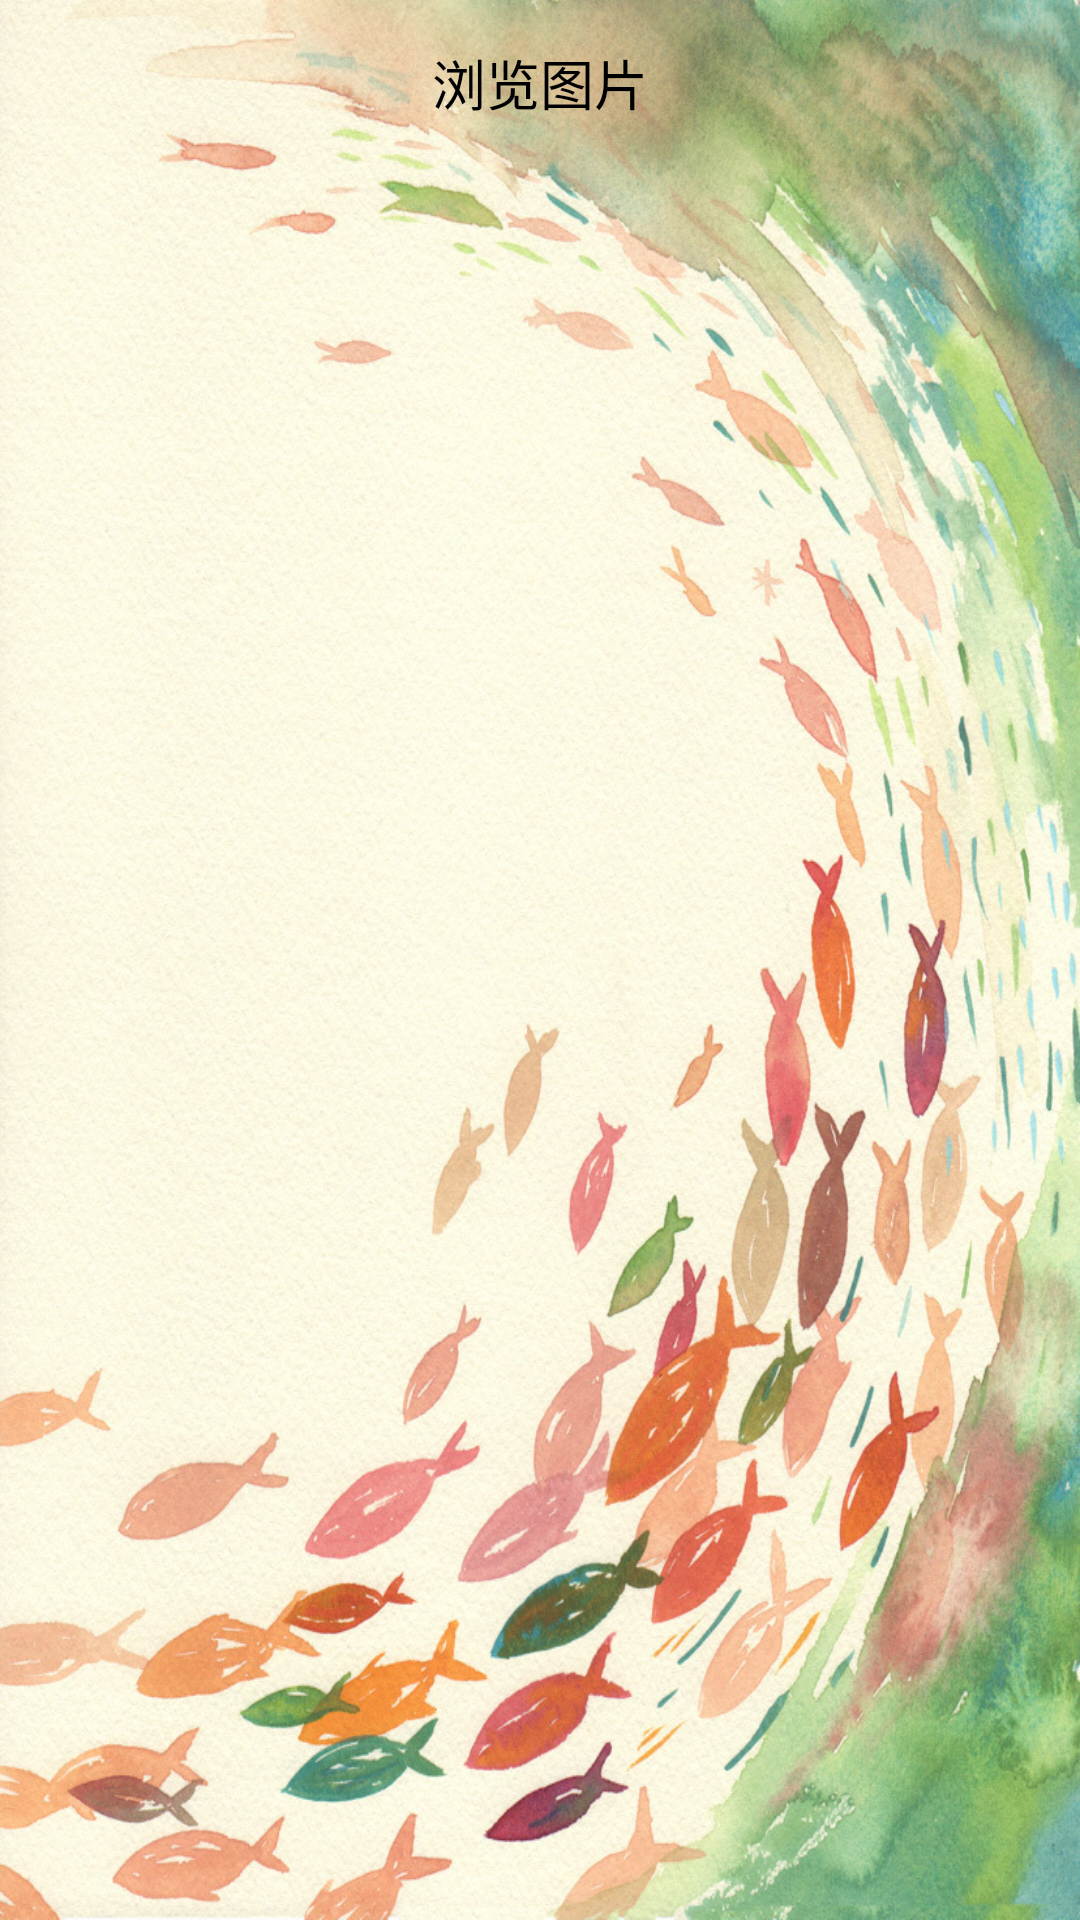

This screen was rendered from an Android layout file. Write that file and the resources it references.
<!-- AndroidManifest.xml: application theme AppTheme -->
<!-- res/layout/wrong_image_browse.xml -->
<?xml version="1.0" encoding="utf-8"?>

<RelativeLayout xmlns:android="http://schemas.android.com/apk/res/android"
    style="@style/panel_background"
    android:layout_width="fill_parent"
    android:layout_height="fill_parent"
    android:background="@drawable/bg_frame" >

    <LinearLayout
        android:id="@+id/wrong_image_browse_head"
        android:layout_width="fill_parent"
        android:layout_height="55sp"
        android:layout_alignParentTop="true"
        android:background="@drawable/bg_header"
        android:orientation="horizontal"
        android:paddingBottom="0sp"
        android:paddingLeft="8sp"
        android:paddingRight="8sp"
        android:paddingTop="0sp" >

        <TextView
            android:id="@+id/wrong_image_browse_head_text"
            android:layout_width="wrap_content"
            android:layout_height="wrap_content"
            android:layout_gravity="center"
            android:layout_weight="1.4"
            android:gravity="center"
            android:singleLine="true"
            android:text="浏览图片"
            android:textAppearance="@style/header_title" >
        </TextView>
    </LinearLayout>

    <LinearLayout
        android:layout_width="match_parent"
        android:layout_height="match_parent"
        android:layout_below="@id/wrong_browse_head"
        android:layout_centerInParent="true"
        android:layout_marginTop="10sp" >

        <ImageView
            android:id="@+id/wrong_image_view"
            android:layout_width="fill_parent"
            android:layout_height="fill_parent"
            android:scaleType="matrix" />
    </LinearLayout>

</RelativeLayout>
<!-- resources referenced by this layout -->
<resources>
  <!-- drawable bg_frame: jpg bitmap (drawable-hdpi, 813114 bytes) -->
  <style name="header_title">
          <item name="android:textSize">@dimen/header_title</item>
          <item name="android:textColor">@color/selector_header_title</item>
          <item name="android:textStyle">normal</item>
          <item name="android:typeface">sans</item>
      </style>
  <style name="panel_background">
          <item name="android:background">@drawable/bg_panel_background</item>
      </style>
  <style name="AppTheme" parent="android:Theme.Holo.Light.DarkActionBar">
          
      </style>
  <dimen name="header_title">18sp</dimen>
  <!-- drawable bg_panel_background (drawable) -->
  <?xml version="1.0" encoding="utf-8"?>
  <shape xmlns:android="http://schemas.android.com/apk/res/android"
      android:shape="rectangle" >
  
      <solid android:color="@color/background" />
  
      <corners
          android:bottomLeftRadius="1dp"
          android:bottomRightRadius="1dp"
          android:topLeftRadius="12dp"
          android:topRightRadius="12dp" />
  
  </shape>
  <color name="background">#f0f4f7</color>
</resources>
